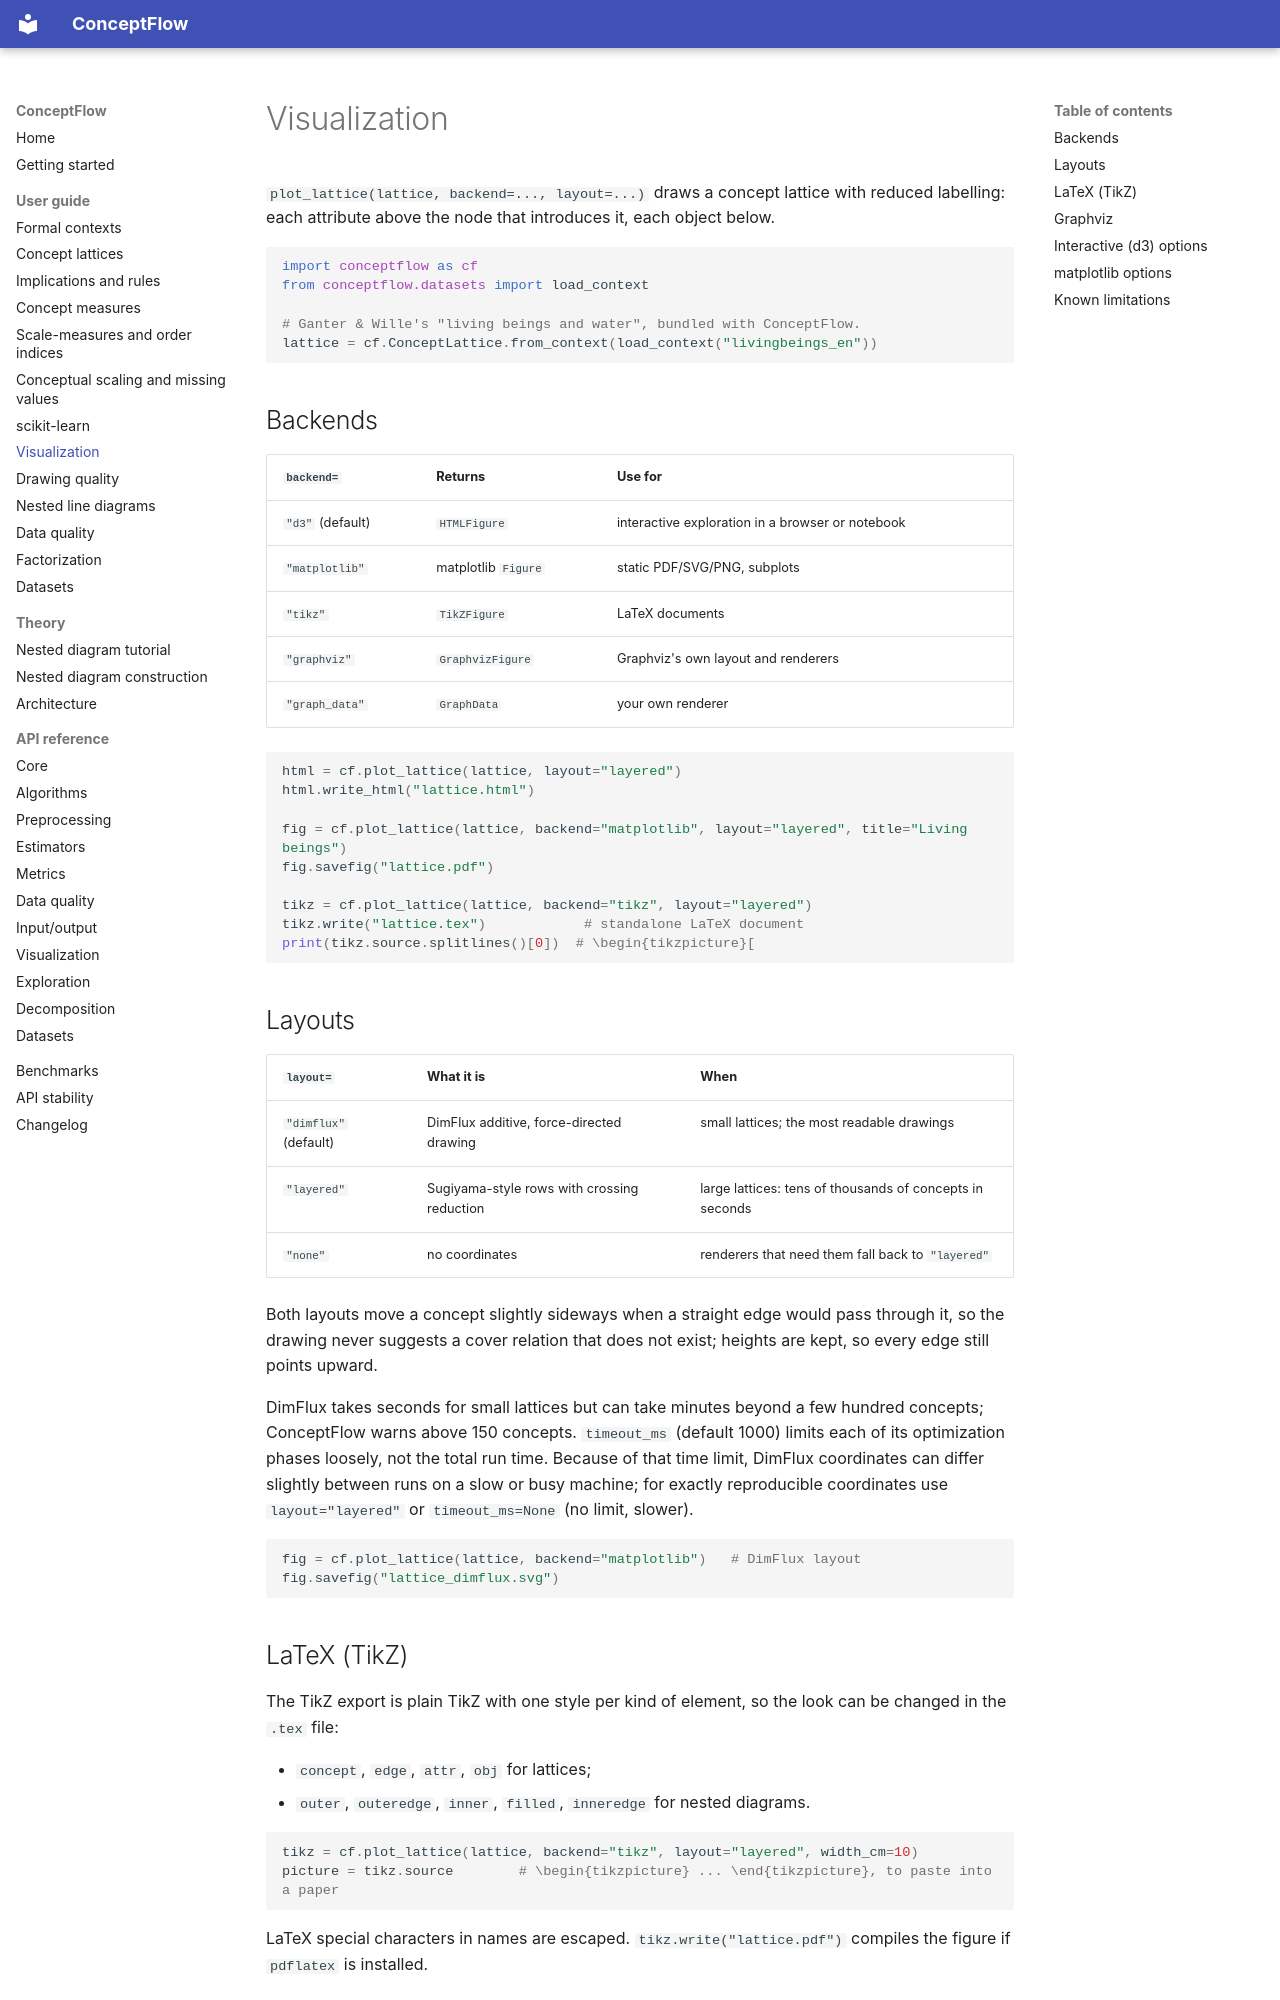

repository: anuragxorma/conceptflow · page: guide/visualization/index.html · generator: mkdocs

# Visualization

`plot_lattice(lattice, backend=..., layout=...)` draws a concept lattice with
reduced labelling: each attribute above the node that introduces it, each
object below.

```python
import conceptflow as cf
from conceptflow.datasets import load_context

# Ganter & Wille's "living beings and water", bundled with ConceptFlow.
lattice = cf.ConceptLattice.from_context(load_context("livingbeings_en"))
```

## Backends

| `backend=` | Returns | Use for |
|---|---|---|
| `"d3"` (default) | `HTMLFigure` | interactive exploration in a browser or notebook |
| `"matplotlib"` | matplotlib `Figure` | static PDF/SVG/PNG, subplots |
| `"tikz"` | `TikZFigure` | LaTeX documents |
| `"graphviz"` | `GraphvizFigure` | Graphviz's own layout and renderers |
| `"graph_data"` | `GraphData` | your own renderer |

```python
html = cf.plot_lattice(lattice, layout="layered")
html.write_html("lattice.html")

fig = cf.plot_lattice(lattice, backend="matplotlib", layout="layered", title="Living beings")
fig.savefig("lattice.pdf")

tikz = cf.plot_lattice(lattice, backend="tikz", layout="layered")
tikz.write("lattice.tex")            # standalone LaTeX document
print(tikz.source.splitlines()[0])  # \begin{tikzpicture}[
```

## Layouts

| `layout=` | What it is | When |
|---|---|---|
| `"dimflux"` (default) | DimFlux additive, force-directed drawing | small lattices; the most readable drawings |
| `"layered"` | Sugiyama-style rows with crossing reduction | large lattices: tens of thousands of concepts in seconds |
| `"none"` | no coordinates | renderers that need them fall back to `"layered"` |

Both layouts move a concept slightly sideways when a straight edge would
pass through it, so the drawing never suggests a cover relation that does
not exist; heights are kept, so every edge still points upward.

DimFlux takes seconds for small lattices but can take minutes beyond a few
hundred concepts; ConceptFlow warns above 150 concepts. `timeout_ms`
(default 1000) limits each of its optimization phases loosely, not the total
run time. Because of that time limit, DimFlux coordinates can differ
slightly between runs on a slow or busy machine; for exactly reproducible
coordinates use `layout="layered"` or `timeout_ms=None` (no limit, slower).

```python
fig = cf.plot_lattice(lattice, backend="matplotlib")   # DimFlux layout
fig.savefig("lattice_dimflux.svg")
```

## LaTeX (TikZ)

The TikZ export is plain TikZ with one style per kind of element, so the
look can be changed in the `.tex` file:

- `concept`, `edge`, `attr`, `obj` for lattices;
- `outer`, `outeredge`, `inner`, `filled`, `inneredge` for nested diagrams.

```python
tikz = cf.plot_lattice(lattice, backend="tikz", layout="layered", width_cm=10)
picture = tikz.source        # \begin{tikzpicture} ... \end{tikzpicture}, to paste into a paper
```

LaTeX special characters in names are escaped. `tikz.write("lattice.pdf")`
compiles the figure if `pdflatex` is installed.

## Graphviz

<!-- no-test -->
```python
dot = cf.plot_lattice(lattice, backend="graphviz")
dot.write("lattice.dot")     # DOT text, no dependency
dot.write("lattice.pdf")     # rendered with Graphviz's `dot` program
```

Graphviz computes its own layout. It produces good drawings but becomes slow
for thousands of concepts; `layout="layered"` with matplotlib or TikZ is much
faster there.
